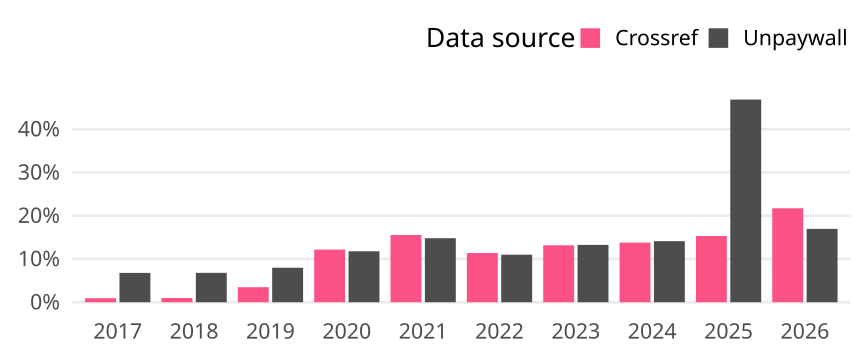

Values plotted in this chart, from the file beside it:
cr_year, cat, article_total, name, oa_articles, oa_share
2017, Global, 10557, Crossref, 98, 0.009283
2017, Global, 10557, Unpaywall, 716, 0.06782
2018, Global, 10184, Crossref, 99, 0.009721
2018, Global, 10184, Unpaywall, 692, 0.06795
2019, Global, 10844, Crossref, 377, 0.03477
2019, Global, 10844, Unpaywall, 865, 0.07977
2020, Global, 10695, Crossref, 1302, 0.1217
2020, Global, 10695, Unpaywall, 1260, 0.1178
2021, Global, 8689, Crossref, 1350, 0.1554
2021, Global, 8689, Unpaywall, 1286, 0.148
2022, Global, 9342, Crossref, 1064, 0.1139
2022, Global, 9342, Unpaywall, 1027, 0.1099
2023, Global, 7913, Crossref, 1042, 0.1317
2023, Global, 7913, Unpaywall, 1049, 0.1326
2024, Global, 8326, Crossref, 1148, 0.1379
2024, Global, 8326, Unpaywall, 1176, 0.1412
2025, Global, 8500, Crossref, 1301, 0.1531
2025, Global, 8500, Unpaywall, 3982, 0.4685
2026, Global, 967, Crossref, 210, 0.2172
2026, Global, 967, Unpaywall, 164, 0.1696
